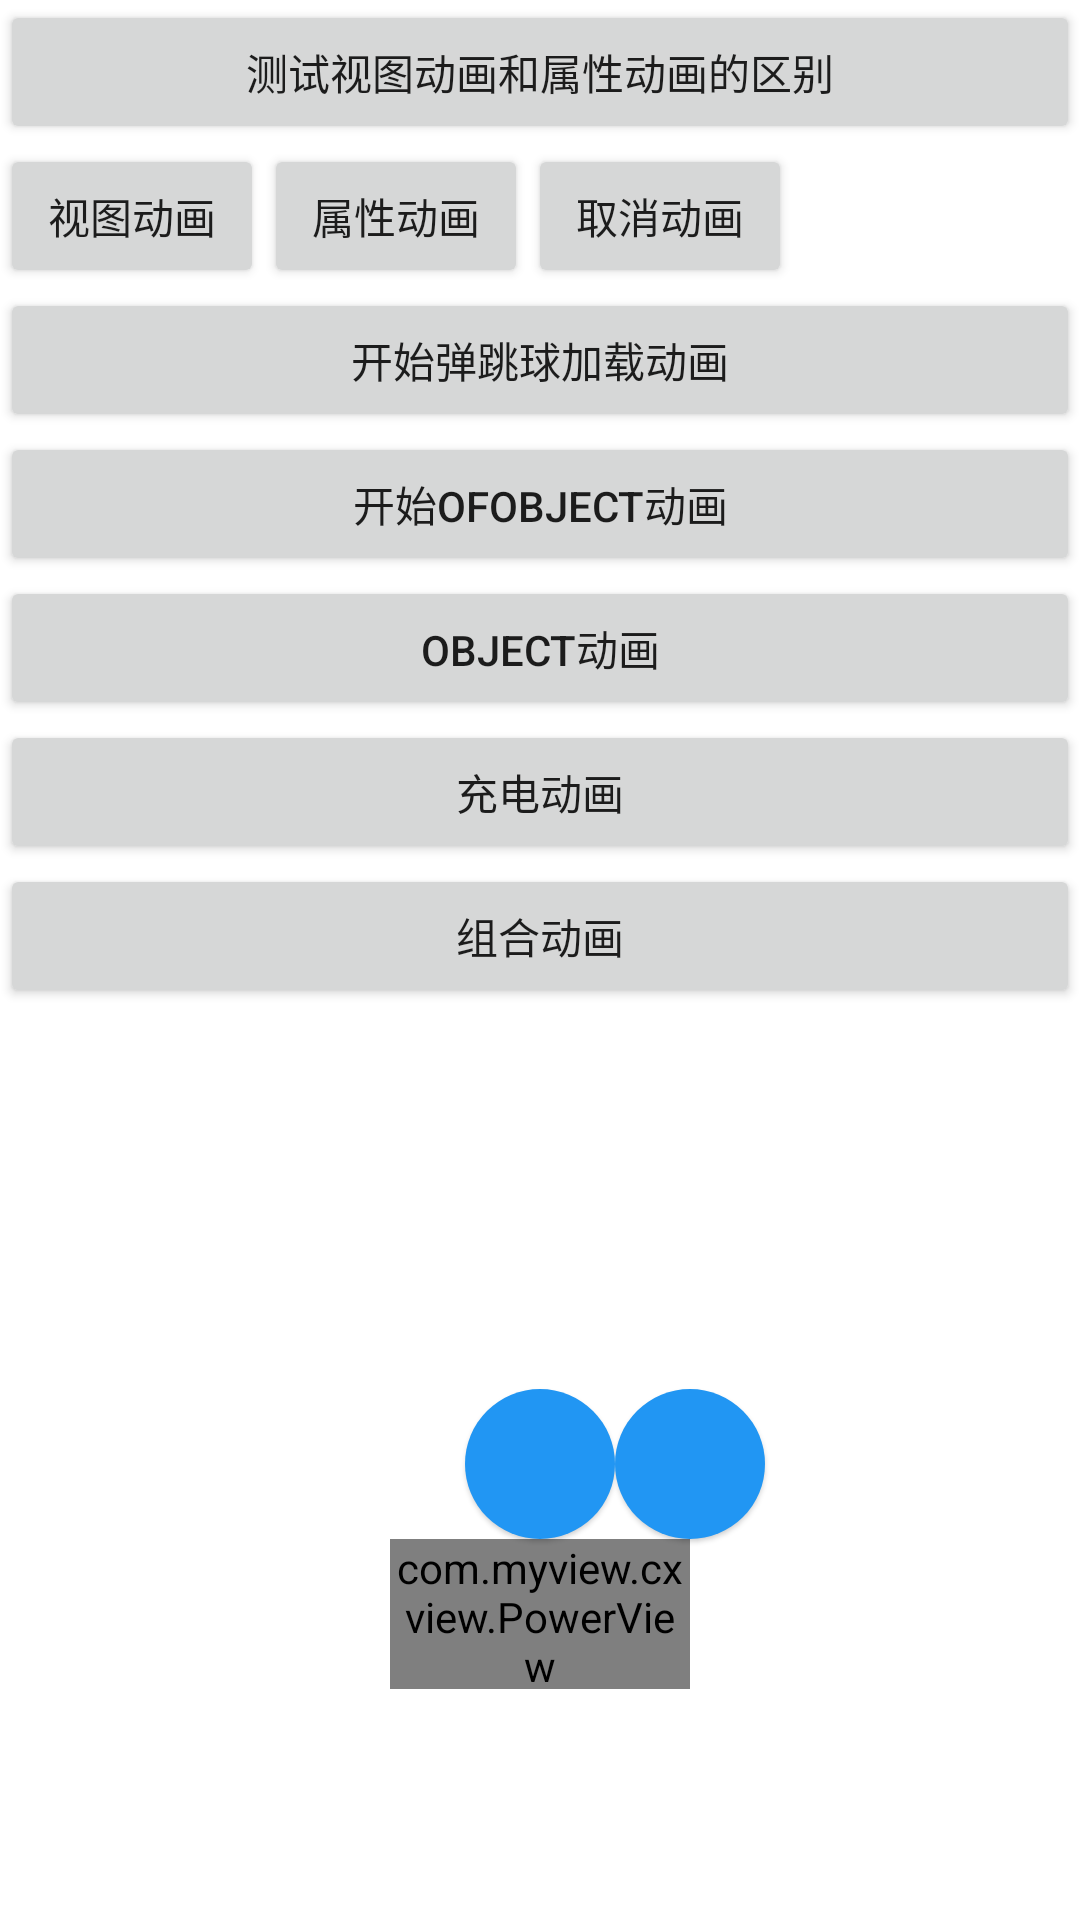

Reconstruct the res/layout file that produces this screen, plus the resources it refers to.
<!-- AndroidManifest.xml: application theme Theme.CXView -->
<!-- res/layout/activity_property_anim.xml -->
<?xml version="1.0" encoding="utf-8"?>
<androidx.constraintlayout.widget.ConstraintLayout xmlns:android="http://schemas.android.com/apk/res/android"
    xmlns:app="http://schemas.android.com/apk/res-auto"
    android:layout_width="match_parent"
    android:layout_height="match_parent"
    android:orientation="vertical">

    <Button
        android:id="@+id/testDifBtn"
        android:layout_width="match_parent"
        android:layout_height="wrap_content"
        android:text="测试视图动画和属性动画的区别"
        app:layout_constraintLeft_toLeftOf="parent"
        app:layout_constraintTop_toTopOf="parent" />

    <Button
        android:id="@+id/viewAnimBtn"
        android:layout_width="wrap_content"
        android:layout_height="wrap_content"
        android:text="视图动画"
        app:layout_constraintLeft_toLeftOf="parent"
        app:layout_constraintTop_toBottomOf="@+id/testDifBtn" />

    <Button
        android:id="@+id/valueAnimBtn"
        android:layout_width="wrap_content"
        android:layout_height="wrap_content"
        android:text="属性动画"
        app:layout_constraintLeft_toRightOf="@+id/viewAnimBtn"
        app:layout_constraintTop_toBottomOf="@+id/testDifBtn" />

    <Button
        android:id="@+id/cancelAnimBtn"
        android:layout_width="wrap_content"
        android:layout_height="wrap_content"
        android:text="取消动画"
        app:layout_constraintLeft_toRightOf="@+id/valueAnimBtn"
        app:layout_constraintTop_toBottomOf="@+id/testDifBtn" />

    <Button
        android:id="@+id/startLoadingBtn"
        android:layout_width="match_parent"
        android:layout_height="wrap_content"
        android:text="开始弹跳球加载动画"
        app:layout_constraintLeft_toLeftOf="parent"
        app:layout_constraintTop_toBottomOf="@+id/valueAnimBtn" />

    <Button
        android:id="@+id/valueOfObjectAnimBtn"
        android:layout_width="match_parent"
        android:layout_height="wrap_content"
        android:text="开始OfObject动画"
        app:layout_constraintLeft_toLeftOf="parent"
        app:layout_constraintTop_toBottomOf="@+id/startLoadingBtn" />

    <Button
        android:id="@+id/objectAnimBtn"
        android:layout_width="match_parent"
        android:layout_height="wrap_content"
        android:text="Object动画"
        app:layout_constraintLeft_toLeftOf="parent"
        app:layout_constraintTop_toBottomOf="@+id/valueOfObjectAnimBtn" />

    <Button
        android:id="@+id/startChargeBtn"
        android:layout_width="match_parent"
        android:layout_height="wrap_content"
        android:text="充电动画"
        app:layout_constraintLeft_toLeftOf="parent"
        app:layout_constraintTop_toBottomOf="@+id/objectAnimBtn" />
    <Button
        android:id="@+id/startAnimSet"
        android:layout_width="match_parent"
        android:layout_height="wrap_content"
        android:text="组合动画"
        app:layout_constraintLeft_toLeftOf="parent"
        app:layout_constraintTop_toBottomOf="@+id/startChargeBtn" />

    <TextView
        android:id="@+id/animView1"
        android:layout_width="50dp"
        android:layout_height="50dp"
        android:layout_gravity="center"
        android:background="@drawable/loading_ball_blue"
        android:elevation="1dp"
        android:gravity="center"
        app:layout_constraintBottom_toBottomOf="parent"
        app:layout_constraintEnd_toEndOf="parent"
        app:layout_constraintStart_toStartOf="parent"
        app:layout_constraintTop_toBottomOf="@+id/startAnimSet" />


    <TextView
        android:id="@+id/animView2"
        android:layout_width="50dp"
        android:layout_height="50dp"
        android:layout_gravity="center"
        android:background="@drawable/loading_ball_blue"
        android:elevation="1dp"
        android:gravity="center"
        app:layout_constraintBottom_toBottomOf="parent"
        app:layout_constraintStart_toEndOf="@+id/animView1"
        app:layout_constraintTop_toBottomOf="@+id/startAnimSet" />


    <com.myview.cxview.PowerView
        android:id="@+id/powerView"
        android:layout_width="100dp"
        android:layout_height="50dp"
        app:layout_constraintLeft_toLeftOf="parent"
        app:layout_constraintRight_toRightOf="parent"
        app:layout_constraintTop_toBottomOf="@+id/animView1" />

</androidx.constraintlayout.widget.ConstraintLayout>
<!-- resources referenced by this layout -->
<resources>
  <!-- drawable loading_ball_blue (drawable) -->
  <?xml version="1.0" encoding="utf-8"?>
  <shape xmlns:android="http://schemas.android.com/apk/res/android"
      android:shape="oval">
      <corners android:radius="50dp" />
      <size
          android:width="50dp"
          android:height="50dp" />
      <solid android:color="@color/blue" />
  
  </shape>
  <style name="Theme.CXView" parent="Theme.MaterialComponents.DayNight.DarkActionBar">
          
          <item name="colorPrimary">@color/purple_500</item>
          <item name="colorPrimaryVariant">@color/purple_700</item>
          <item name="colorOnPrimary">@color/white</item>
          
          <item name="colorSecondary">@color/teal_200</item>
          <item name="colorSecondaryVariant">@color/teal_700</item>
          <item name="colorOnSecondary">@color/black</item>
          
          <item name="android:statusBarColor" tools:targetApi="l">?attr/colorPrimaryVariant</item>
          
      </style>
  <color name="blue">#2196F3</color>
  <color name="purple_500">#FF6200EE</color>
  <color name="purple_700">#FF3700B3</color>
  <color name="white">#FFFFFFFF</color>
  <color name="teal_200">#FF03DAC5</color>
  <color name="teal_700">#FF018786</color>
  <color name="black">#FF000000</color>
</resources>
